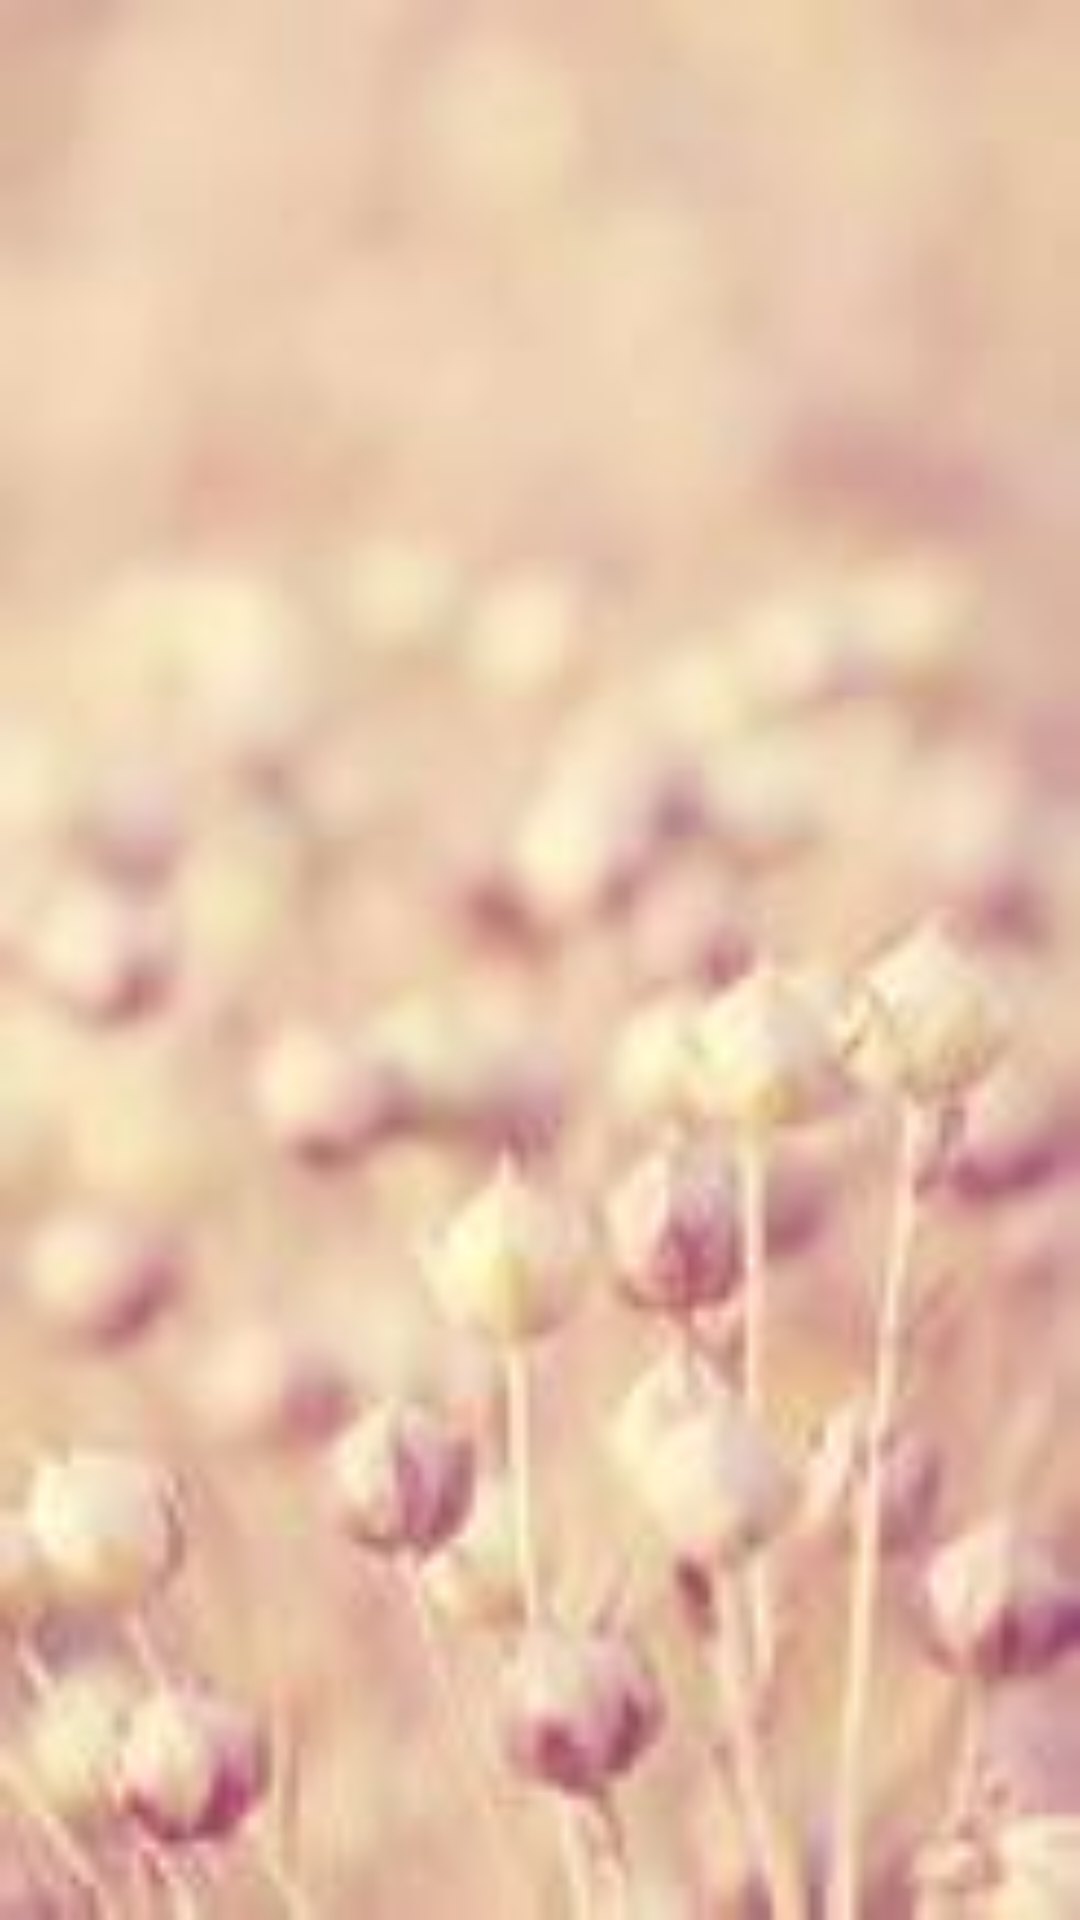

Here is an Android app screen rendered from its layout file. Give the layout XML and the strings, colors and styles it references.
<!-- AndroidManifest.xml: application theme AppTheme -->
<!-- res/layout/head.xml -->
<?xml version="1.0" encoding="utf-8"?>
<LinearLayout xmlns:android="http://schemas.android.com/apk/res/android"
    android:layout_width="match_parent"
    android:layout_height="match_parent"
    android:background="@drawable/main"
    android:orientation="vertical" >
    
    
    <GridView android:id="@+id/headview"
        android:layout_height="match_parent"
        android:layout_width="match_parent"
        android:layout_marginTop="10px"
        android:horizontalSpacing="3px"
        android:verticalSpacing="3px"
        android:numColumns="4"
    />
    

</LinearLayout>
<!-- resources referenced by this layout -->
<resources>
  <!-- drawable main: jpg bitmap (drawable-mdpi, 4376 bytes) -->
</resources>
